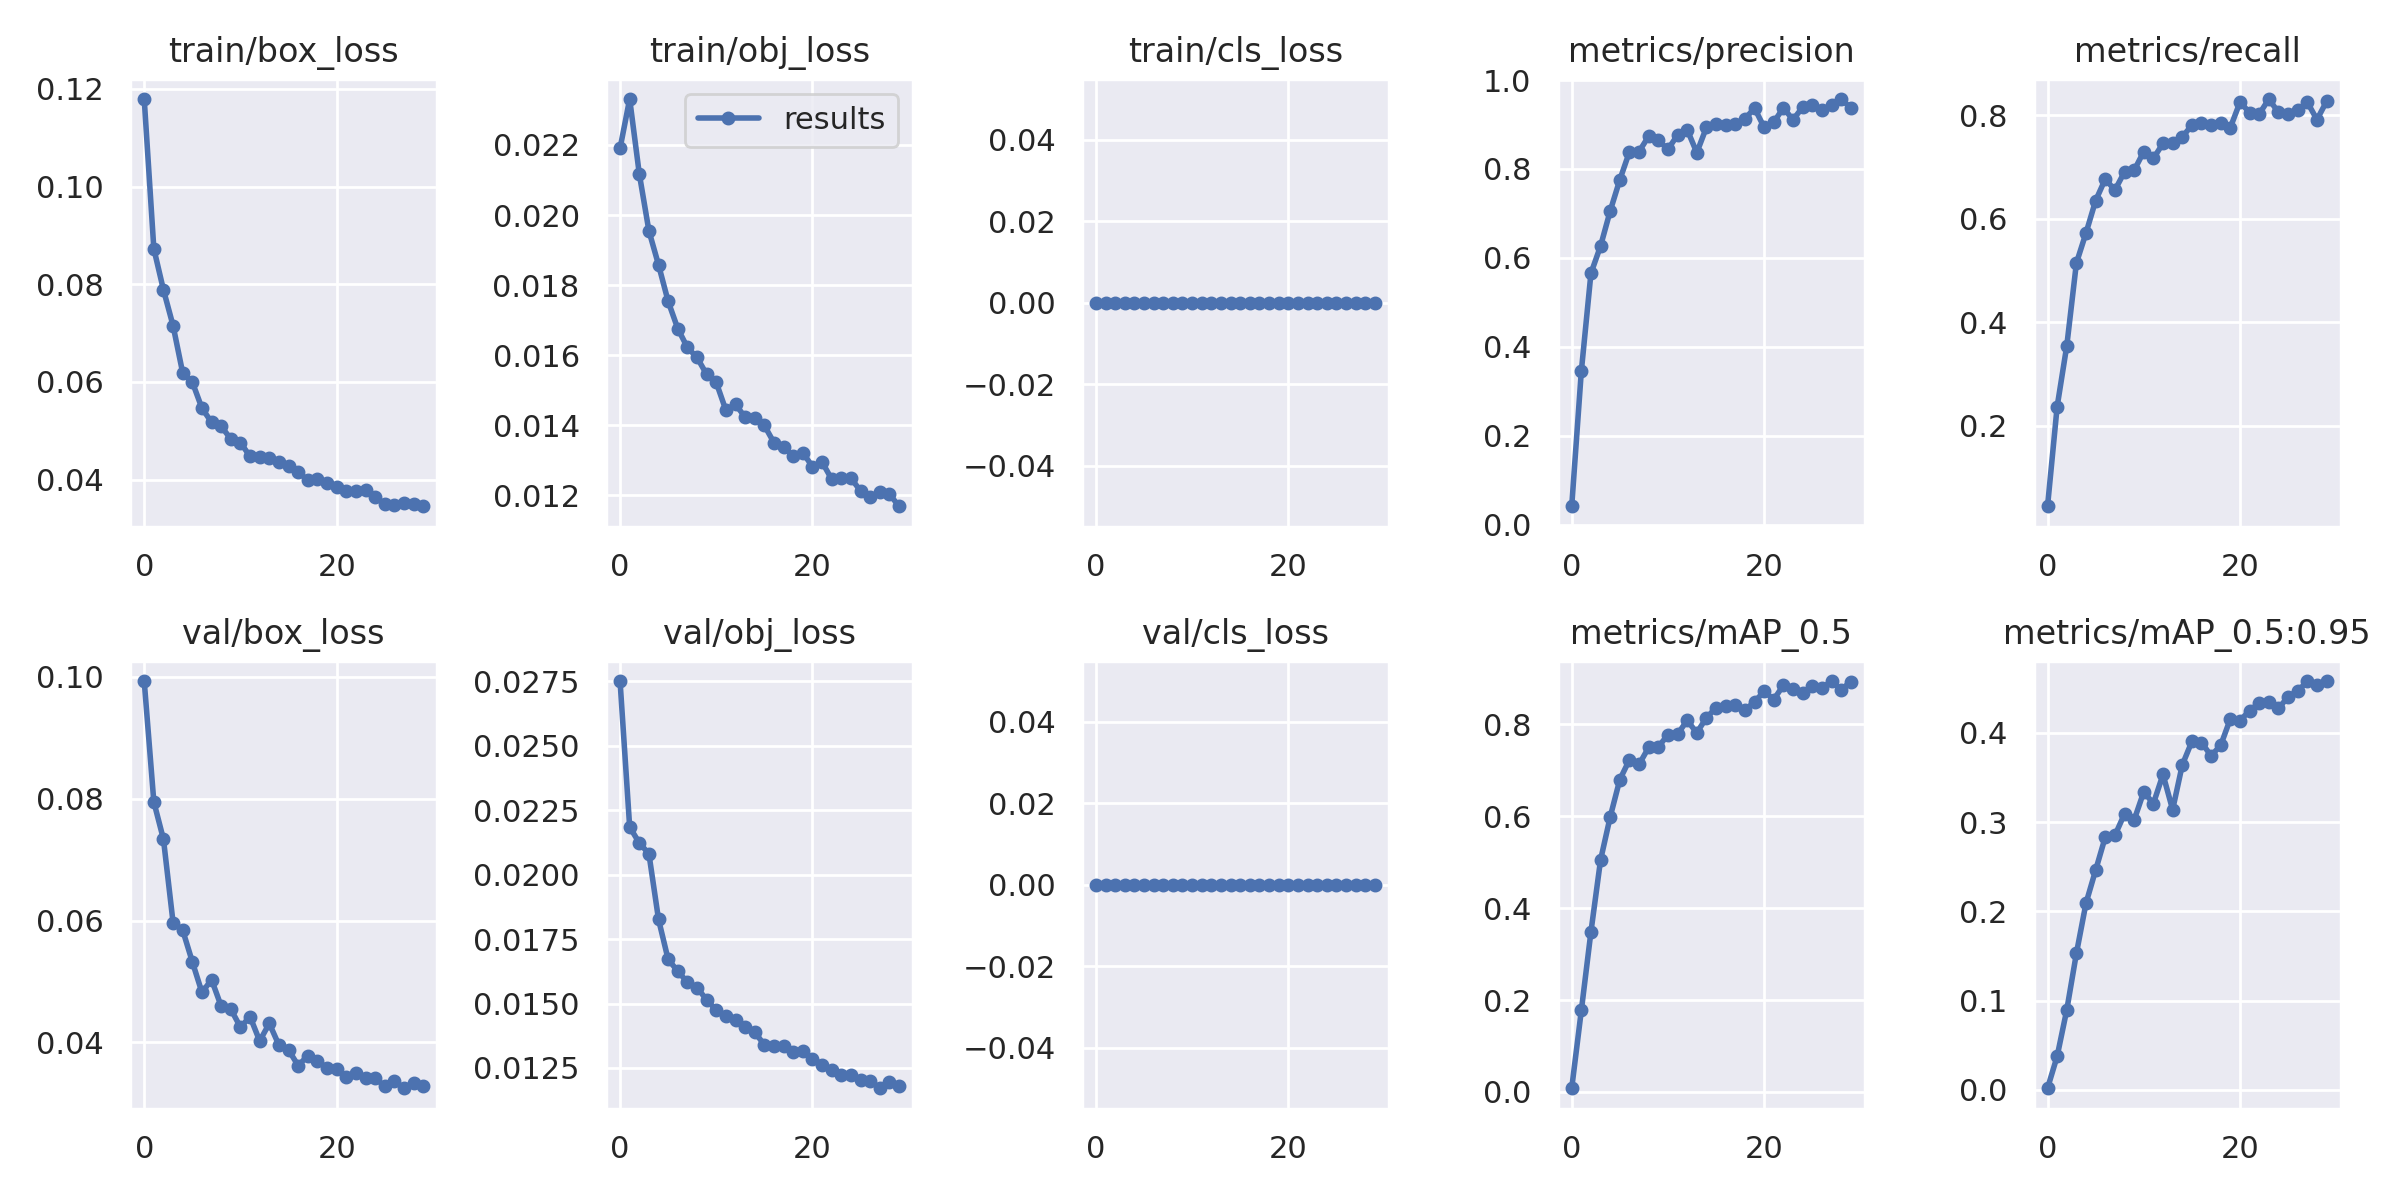

The table this chart was drawn from, first rows:
epoch, train/box_loss, train/obj_loss, train/cls_loss, metrics/precision, metrics/recall, metrics/mAP_0.5, metrics/mAP_0.5:0.95, val/box_loss, val/obj_loss, val/cls_loss, x/lr0, x/lr1, x/lr2
0, 0.1179, 0.0219, 0, 0.04123, 0.04441, 0.008022, 0.001931, 0.09931, 0.02752, 0, 0.003308, 0.003308, 0.07023
1, 0.08726, 0.02331, 0, 0.3451, 0.2372, 0.1773, 0.0378, 0.07947, 0.02185, 0, 0.006464, 0.006464, 0.04005
2, 0.07884, 0.02118, 0, 0.5654, 0.3546, 0.3487, 0.08972, 0.07334, 0.02123, 0, 0.009443, 0.009443, 0.009695
3, 0.0715, 0.01955, 0, 0.6267, 0.5145, 0.5049, 0.153, 0.05966, 0.02081, 0, 0.0092, 0.0092, 0.0092
4, 0.06184, 0.01858, 0, 0.7055, 0.5727, 0.5986, 0.2093, 0.05842, 0.01827, 0, 0.0092, 0.0092, 0.0092
5, 0.05996, 0.01754, 0, 0.7756, 0.6352, 0.6797, 0.2462, 0.05324, 0.01671, 0, 0.008933, 0.008933, 0.008933
6, 0.05461, 0.01676, 0, 0.8386, 0.6769, 0.7229, 0.2832, 0.0482, 0.01626, 0, 0.008667, 0.008667, 0.008667
7, 0.05173, 0.01622, 0, 0.8391, 0.6554, 0.7128, 0.2851, 0.0503, 0.01582, 0, 0.0084, 0.0084, 0.0084
8, 0.05089, 0.01594, 0, 0.8737, 0.6907, 0.7499, 0.3091, 0.04594, 0.01562, 0, 0.008133, 0.008133, 0.008133
9, 0.04832, 0.01546, 0, 0.8645, 0.6937, 0.7508, 0.3023, 0.04547, 0.01514, 0, 0.007867, 0.007867, 0.007867
10, 0.04756, 0.01522, 0, 0.8441, 0.7299, 0.7775, 0.3338, 0.04251, 0.01474, 0, 0.0076, 0.0076, 0.0076
11, 0.04475, 0.01443, 0, 0.8763, 0.7167, 0.7786, 0.3207, 0.04423, 0.01451, 0, 0.007333, 0.007333, 0.007333
12, 0.04468, 0.0146, 0, 0.8886, 0.7458, 0.8085, 0.3533, 0.04024, 0.01436, 0, 0.007067, 0.007067, 0.007067
13, 0.04452, 0.01423, 0, 0.8366, 0.7473, 0.7816, 0.3138, 0.04312, 0.01409, 0, 0.0068, 0.0068, 0.0068
14, 0.04364, 0.01422, 0, 0.8935, 0.758, 0.8144, 0.3639, 0.03957, 0.01389, 0, 0.006533, 0.006533, 0.006533
15, 0.04271, 0.014, 0, 0.9021, 0.781, 0.8362, 0.3902, 0.03877, 0.0134, 0, 0.006267, 0.006267, 0.006267
16, 0.0415, 0.01351, 0, 0.8984, 0.7854, 0.8397, 0.389, 0.0362, 0.01334, 0, 0.006, 0.006, 0.006
17, 0.03992, 0.01339, 0, 0.9008, 0.781, 0.842, 0.3743, 0.03782, 0.01333, 0, 0.005733, 0.005733, 0.005733
18, 0.04012, 0.01313, 0, 0.9127, 0.7856, 0.8312, 0.3861, 0.03691, 0.01312, 0, 0.005467, 0.005467, 0.005467
19, 0.03922, 0.01322, 0, 0.9368, 0.7764, 0.8486, 0.4156, 0.03585, 0.01317, 0, 0.0052, 0.0052, 0.0052
20, 0.03838, 0.01282, 0, 0.8937, 0.8254, 0.8722, 0.4135, 0.03556, 0.01286, 0, 0.004933, 0.004933, 0.004933
21, 0.03771, 0.01295, 0, 0.9053, 0.8054, 0.854, 0.4249, 0.03432, 0.01264, 0, 0.004667, 0.004667, 0.004667
22, 0.03757, 0.01246, 0, 0.9374, 0.8024, 0.8852, 0.4332, 0.03494, 0.01241, 0, 0.0044, 0.0044, 0.0044
23, 0.03785, 0.0125, 0, 0.9106, 0.8316, 0.877, 0.4344, 0.03413, 0.01225, 0, 0.004133, 0.004133, 0.004133
24, 0.03647, 0.01249, 0, 0.939, 0.8055, 0.8683, 0.4272, 0.03417, 0.01221, 0, 0.003867, 0.003867, 0.003867
25, 0.03497, 0.01213, 0, 0.9441, 0.8023, 0.883, 0.4404, 0.03279, 0.01202, 0, 0.0036, 0.0036, 0.0036
26, 0.03475, 0.01195, 0, 0.9329, 0.8101, 0.8789, 0.4469, 0.03365, 0.01201, 0, 0.003333, 0.003333, 0.003333
27, 0.03516, 0.01209, 0, 0.9439, 0.8254, 0.8943, 0.4575, 0.03248, 0.01171, 0, 0.003067, 0.003067, 0.003067
28, 0.03494, 0.01204, 0, 0.9573, 0.7917, 0.875, 0.4534, 0.03342, 0.01197, 0, 0.0028, 0.0028, 0.0028
29, 0.03454, 0.01169, 0, 0.9373, 0.8269, 0.8931, 0.4579, 0.03287, 0.01179, 0, 0.002533, 0.002533, 0.002533
